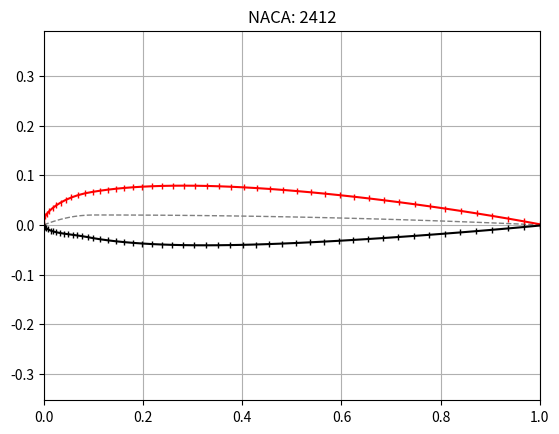

Source code (Python):
import numpy as np
import matplotlib.pyplot as plt

"""

based on equations from:
    http://airfoiltools.com/airfoil/naca4digit

"""

typeNACA='2412'
aoa = 0 * np.pi/180

Minit = int(typeNACA[0])
Pinit = int(typeNACA[2])
Tinit = int(typeNACA[-2:])

gridPts = 50
a0 = 0.2969
a1 = -0.1260
a2 = -0.3516
a3 = 0.2843
a4 = -0.1015    # Closed trailing edge
# a4 = -0.1036  # Closed trailing edge

M = Minit/100.
P = Pinit/10.
T = Tinit/100.

# equally spaced on x-axis
# x = np.linspace(0,1,gridPts)

# better spacing at leading Edge:
beta = np.linspace(0, np.pi/2, gridPts)
x = (1 - np.cos(beta))

yc = [0]*gridPts
dyc_dx = [0]*gridPts

for i in range(0,gridPts-1):
    if (x[i] >= 0 and x[i] < P):
        yc[i] = M/P/P*(2*P*x[i] - x[i]*x[i])
        dyc_dx[i] = (2*M)/(P*P)*(P - x[i])
    elif (x[i] >= P and x[i] <= 1):
        yc[i] = M / (1-P)**2 * (1 - 2*P + 2*P*x[i] - x[i] * x[i])
        dyc_dx[i] = (2*M)/(1 - P)**2 * (P - x[i])

yc = np.array(yc)
theta = np.arctan(dyc_dx)

yt = 5.* T * (a0*np.sqrt(x) \
          + a1 * x \
          + a2 * x * x \
          + a3 * x * x * x \
          + a4 * x * x * x * x)

# upper surface points
xu = x - yt * np.sin(theta)
yu = yc + yt * np.cos(theta)

# lower surface points
xl = x + yt * np.sin(theta)
yl = yc - yt * np.cos(theta)

# transform coordinates with angle of attack
def rotate(x,y,phi):
    x_new = x*np.cos(phi) - y*np.sin(phi)
    y_new = x*np.sin(phi) + y*np.cos(phi) 
    return x_new, y_new

(xl, yl) = rotate(xl, yl, aoa)
(xu, yu) = rotate(xu, yu, aoa)
(x, yc) = rotate(x, yc, aoa)

# Plot
fig, ax = plt.subplots()
ax.grid()
ax.axis('equal')
ax.set_title('NACA: ' + typeNACA)
ax.set_xlim(0,1)
ax.plot(x, yc, '--', color='grey', linewidth=1)
ax.plot(xu, yu, 'r-', marker='|', markersize=5)
ax.plot(xl, yl, 'k-', marker='|', markersize=5)
plt.show()
